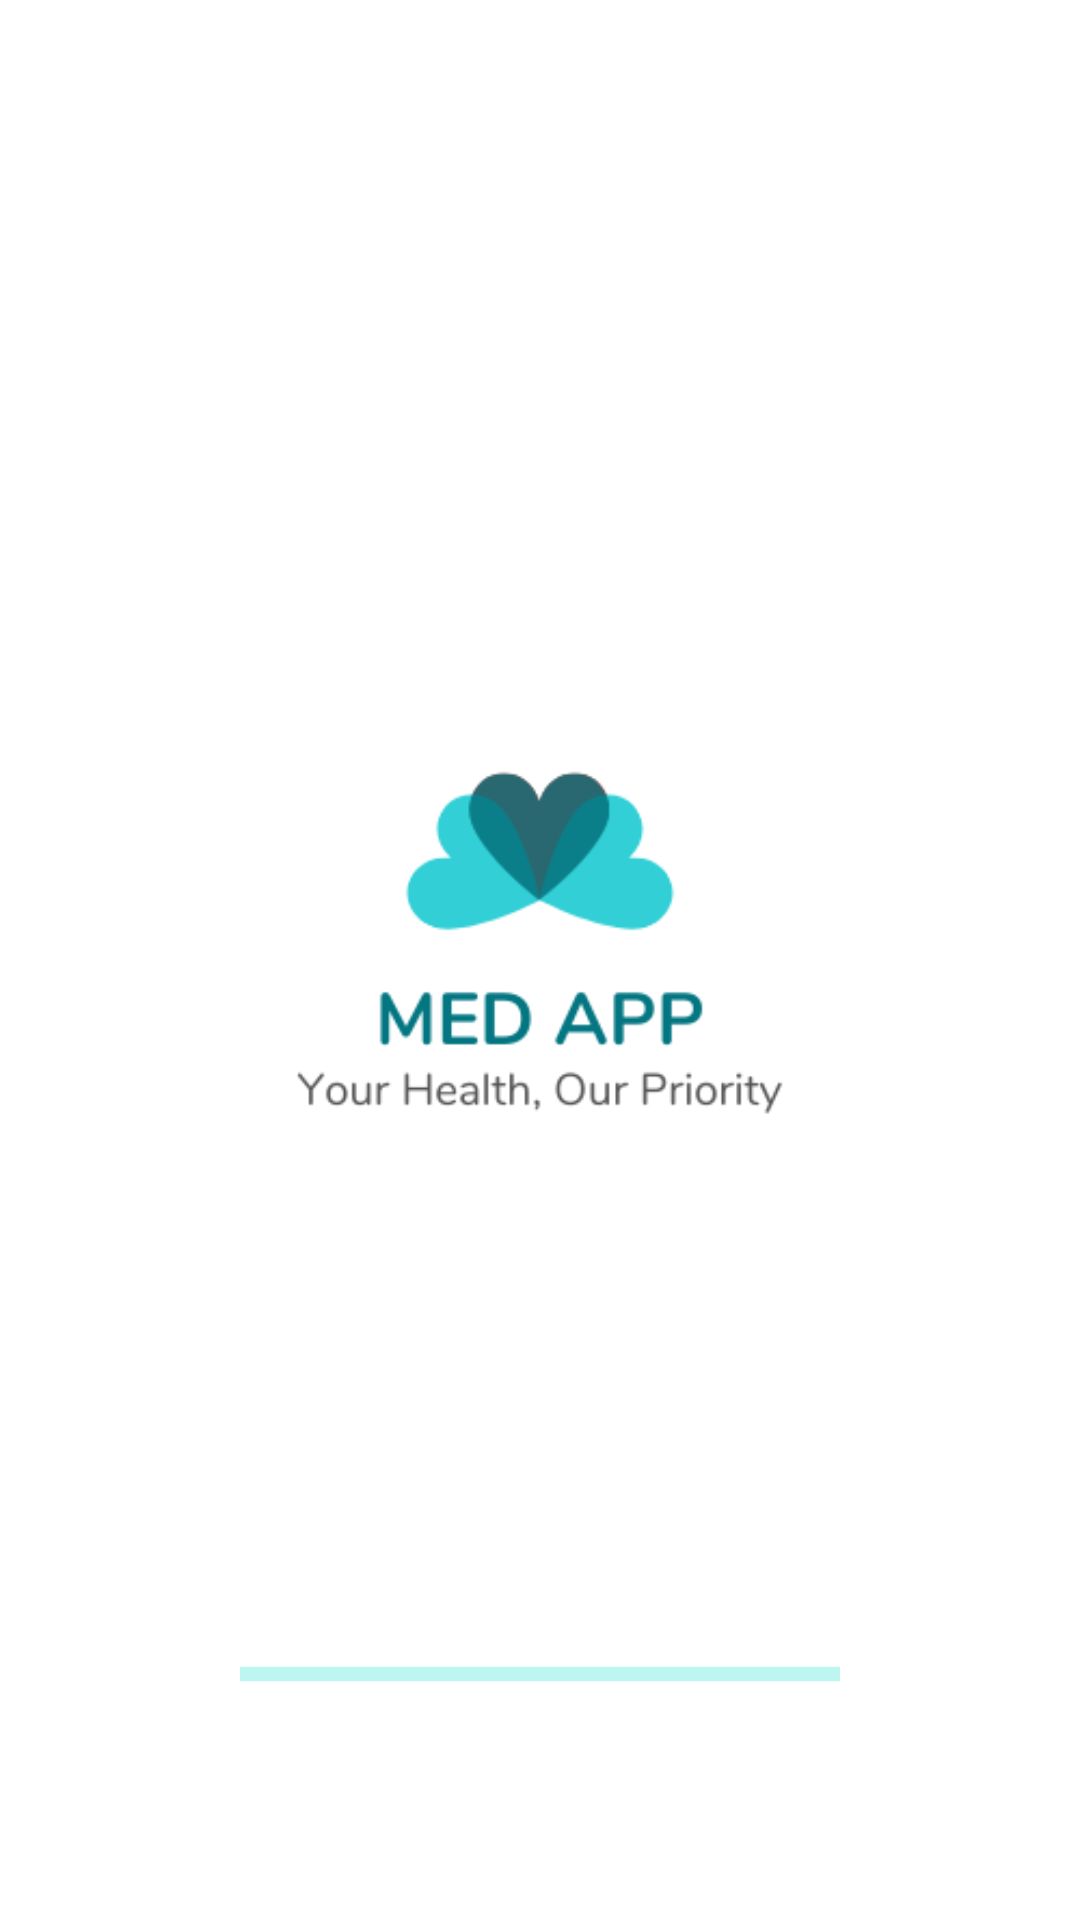

Here is an Android app screen rendered from its layout file. Give the layout XML and the strings, colors and styles it references.
<!-- AndroidManifest.xml: application theme Theme.MedAp -->
<!-- res/layout/activity_main.xml -->
<?xml version="1.0" encoding="utf-8"?>
<layout xmlns:android="http://schemas.android.com/apk/res/android"
    xmlns:app="http://schemas.android.com/apk/res-auto"
    xmlns:tools="http://schemas.android.com/tools">

    <data>

    </data>

    <androidx.constraintlayout.widget.ConstraintLayout
        android:layout_width="match_parent"
        android:layout_height="match_parent"
        android:background="@color/white"
        tools:context=".views.activity.SplashScreen">


        <ImageView
            android:src="@drawable/app_icon"
            android:id="@+id/imageView"
            android:layout_width="wrap_content"
            android:layout_height="wrap_content"
            app:layout_constraintBottom_toBottomOf="parent"
            app:layout_constraintEnd_toEndOf="parent"
            app:layout_constraintStart_toStartOf="parent"
            app:layout_constraintTop_toTopOf="parent" />

        <ProgressBar
            android:id="@+id/download_progressbar"
            style="?android:attr/progressBarStyleHorizontal"
            android:layout_width="200dp"
            android:layout_height="24dp"
            android:indeterminate="true"
            app:layout_constraintBottom_toBottomOf="@+id/imageView"
            app:layout_constraintEnd_toEndOf="parent"
            app:layout_constraintStart_toStartOf="parent" />
    </androidx.constraintlayout.widget.ConstraintLayout>
</layout>
<!-- resources referenced by this layout -->
<resources>
  <color name="white">#FFFFFFFF</color>
  <!-- drawable app_icon: png bitmap (drawable, 14619 bytes) -->
  <style name="Theme.MedAp" parent="Theme.MaterialComponents.DayNight.DarkActionBar">
          
          <item name="colorPrimary">@color/colorPrimary</item>
          <item name="colorPrimaryVariant">@color/colorPrimary</item>
          <item name="colorOnPrimary">@color/colorPrimary</item>
          
          <item name="colorSecondary">@color/teal_200</item>
          <item name="colorSecondaryVariant">@color/teal_700</item>
          <item name="colorOnSecondary">@color/black</item>
          
          <item name="android:statusBarColor" tools:targetApi="l">?attr/colorPrimaryVariant</item>
          
      </style>
  <color name="colorPrimary">#1ECBE1</color>
  <color name="teal_200">#FF03DAC5</color>
  <color name="teal_700">#FF018786</color>
  <color name="black">#FF000000</color>
</resources>
